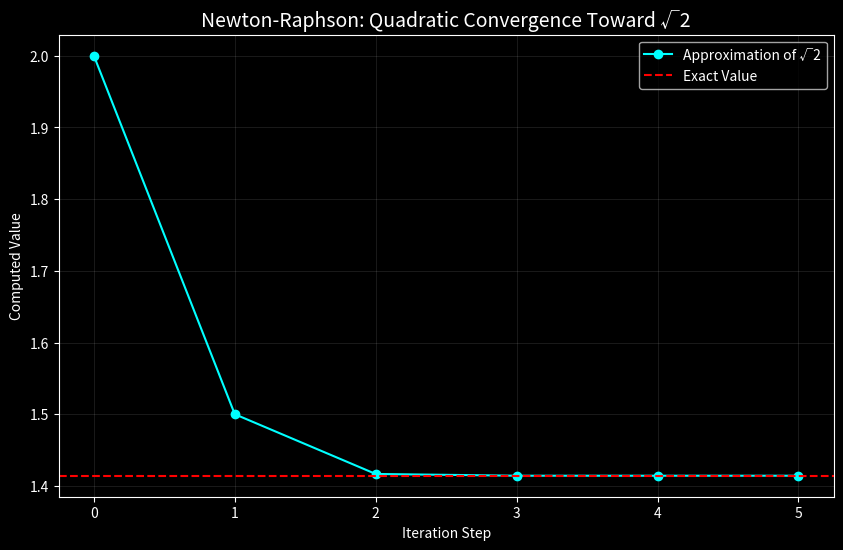

Reproduce this figure in Python. (Note: this script raises an exception after producing the figure.)
import numpy as np
import matplotlib.pyplot as plt
import os

def f(x):
    return x**2 - 2  # The equation we want to solve: x^2 - 2 = 0

def df(x):
    return 2*x       # The derivative f'(x)

def run_newton_method():
    print("--- 🎯 Newton-Raphson: High-Speed Convergence ---")
    
    # 1. Initialization
    x_n = 2.0  # Initial guess (start far from the result)
    history = [x_n]
    tolerance = 1e-10
    max_iter = 10

    # 2. The Iterative Loop (The "Heart" of the algorithm)
    for i in range(max_iter):
        # Formula: x_{n+1} = x_n - f(x_n) / f'(x_n)
        x_next = x_n - f(x_n) / df(x_n)
        
        print(f"Iteration {i+1}: x = {x_next:.12f}")
        history.append(x_next)
        
        # Check if we are close enough to the root
        if abs(x_next - x_n) < tolerance:
            break
        x_n = x_next

    # 3. Scientific Visualization
    plt.style.use('dark_background')
    plt.figure(figsize=(10, 6), facecolor='#121212')
    
    # Plot the evolution of the approximation
    plt.plot(history, 'o-', color='cyan', label='Approximation of √2')
    plt.axhline(np.sqrt(2), color='red', linestyle='--', label='Exact Value')
    
    plt.title("Newton-Raphson: Quadratic Convergence Toward √2", fontsize=14)
    plt.xlabel("Iteration Step", color='white')
    plt.ylabel("Computed Value", color='white')
    plt.legend()
    plt.grid(alpha=0.1)

    # 4. Save to Portfolio
    script_dir = os.path.dirname(__file__)
    plt.savefig(os.path.join(script_dir, 'newton_convergence.png'), facecolor='#121212')
    print(f"\n[SUCCESS] Root found: {x_n:.10f}")
    plt.show()

if __name__ == "__main__":
    run_newton_method()
